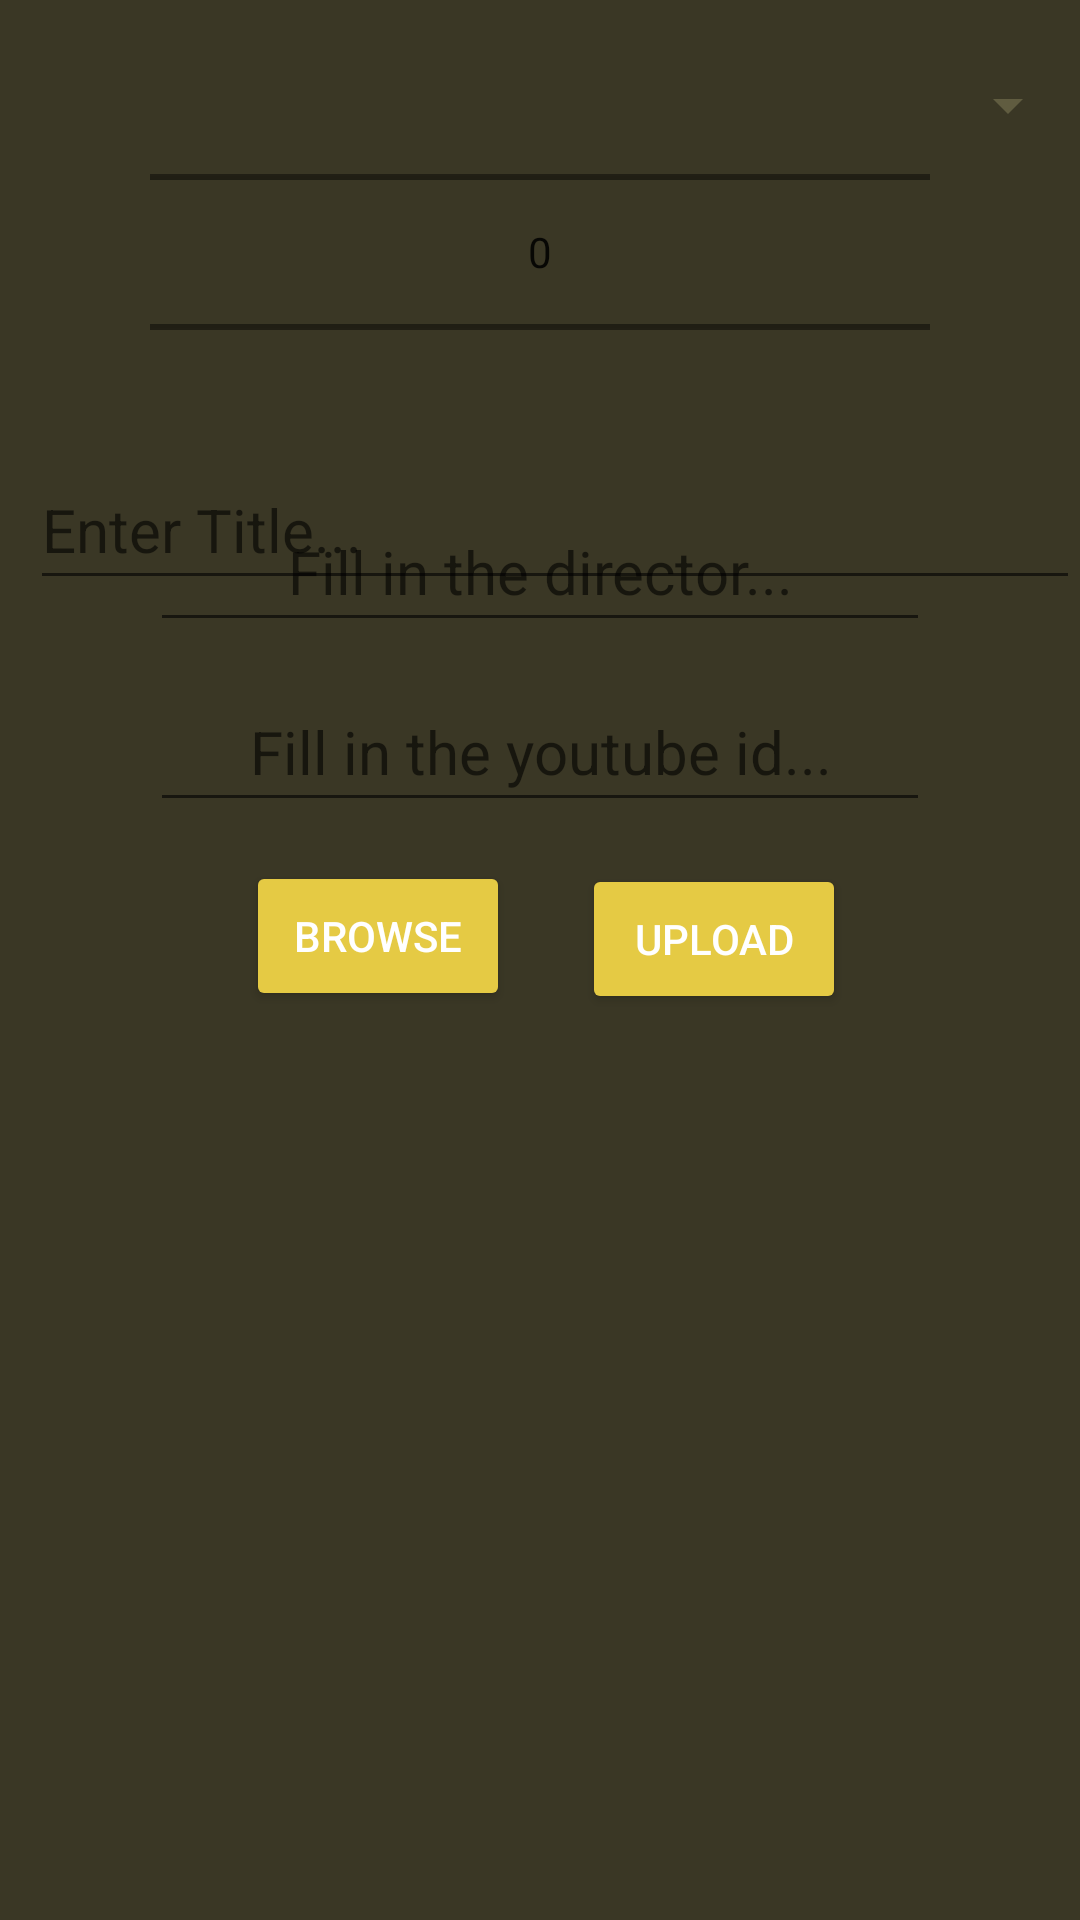

Layout XML and referenced resources for this Android screen:
<!-- AndroidManifest.xml: application theme AppTheme -->
<!-- res/layout/add_movie_activity.xml -->
<?xml version="1.0" encoding="utf-8"?>
<FrameLayout xmlns:android="http://schemas.android.com/apk/res/android"
    xmlns:app="http://schemas.android.com/apk/res-auto"
    xmlns:tools="http://schemas.android.com/tools"
    android:layout_width="match_parent"
    android:layout_height="match_parent"
    android:id="@+id/addMovieLayout"
    android:background="#3a3725">
    

    <EditText
        android:id="@+id/titleField"
        android:layout_width="match_parent"
        android:layout_height="50dp"
        android:layout_marginLeft="10dp"
        android:layout_marginRight="10dp"
        android:layout_marginStart="10dp"
        android:layout_marginTop="150dp"
        android:gravity="center_vertical"
        android:hint="Enter Title..."
        android:textColor="#FFFFFF"
        android:textSize="20sp" />

    <Spinner
        android:id="@+id/genre"
        android:layout_width="match_parent"
        android:layout_height="50dp"
        android:tooltipText="genre"
        android:layout_marginTop="10dp"
        android:layout_marginStart="10dp"
        android:layout_below="@+id/titleField"
        android:gravity="center_vertical"
        android:textSize="20sp"
        android:textColor="@color/colorAccent"
        android:backgroundTint="@color/colorPrimary"/>

    <RelativeLayout
        android:id="@+id/bottomlayoutmoviedetail"
        android:layout_width="match_parent"
        android:layout_height="match_parent"
        android:layout_marginLeft="50dp"
        android:layout_marginRight="50dp"
        android:layout_marginTop="14dp"
        android:layout_below="@+id/genre"
        android:layout_centerHorizontal="true">

        <NumberPicker
            android:id="@+id/yearPicker"
            android:layout_width="match_parent"
            android:layout_height="120dp"
            android:layout_marginTop="10dp"
            android:layout_marginBottom="10dp"
            android:gravity="center"
            android:hint="Enter production year.."
            android:textColor="#FFFFFF" />

        <EditText
            android:id="@+id/directorField"
            android:layout_width="match_parent"
            android:layout_height="50dp"
            android:layout_below="@+id/yearPicker"
            android:layout_marginTop="10dp"
            android:hint="Fill in the director..."
            android:gravity="center"
            android:textSize="20sp"/>

        <EditText
            android:id="@+id/trailerField"
            android:layout_width="match_parent"
            android:layout_height="50dp"
            android:layout_below="@+id/directorField"
            android:layout_marginTop="10dp"
            android:hint="Fill in the youtube id..."
            android:gravity="center"
            android:textSize="20sp"/>

        <Button
            android:layout_width="wrap_content"
            android:layout_height="50dp"
            android:backgroundTint="@color/colorAccent"
            android:text="browse"
            android:layout_marginLeft="30dp"
            android:layout_marginRight="50dp"
            android:textColor="#FFFFFF"
            android:id="@+id/browseButton"
            android:layout_below="@+id/trailerField"
            android:layout_alignStart="@+id/year"
            android:layout_marginStart="32dp"
            android:layout_marginTop="13dp" />
        <Button
            android:layout_width="wrap_content"
            android:layout_height="50dp"
            android:backgroundTint="@color/colorAccent"
            android:text="upload"
            android:layout_marginLeft="30dp"
            android:layout_marginRight="50dp"
            android:textColor="#FFFFFF"
            android:id="@+id/uploadButton"
            android:layout_marginEnd="28dp"
            android:layout_alignBaseline="@+id/browseButton"
            android:layout_alignBottom="@+id/browseButton"
            android:layout_alignParentEnd="true" />

        <ImageView
            android:id="@+id/downloadImageView"
            android:layout_width="0dp"
            android:layout_height="0dp" />
    </RelativeLayout>

</FrameLayout>
<!-- resources referenced by this layout -->
<resources>
  <color name="colorAccent">#e5ca44</color>
  <color name="colorPrimary">#605c40</color>
  <style name="AppTheme" parent="Theme.AppCompat.Light.DarkActionBar">
          
          <item name="colorPrimary">@color/colorPrimary</item>
          <item name="colorPrimaryDark">@color/colorPrimaryDark</item>
          <item name="colorAccent">@color/colorAccent</item>
      </style>
  <color name="colorPrimaryDark">#3a3725</color>
</resources>
